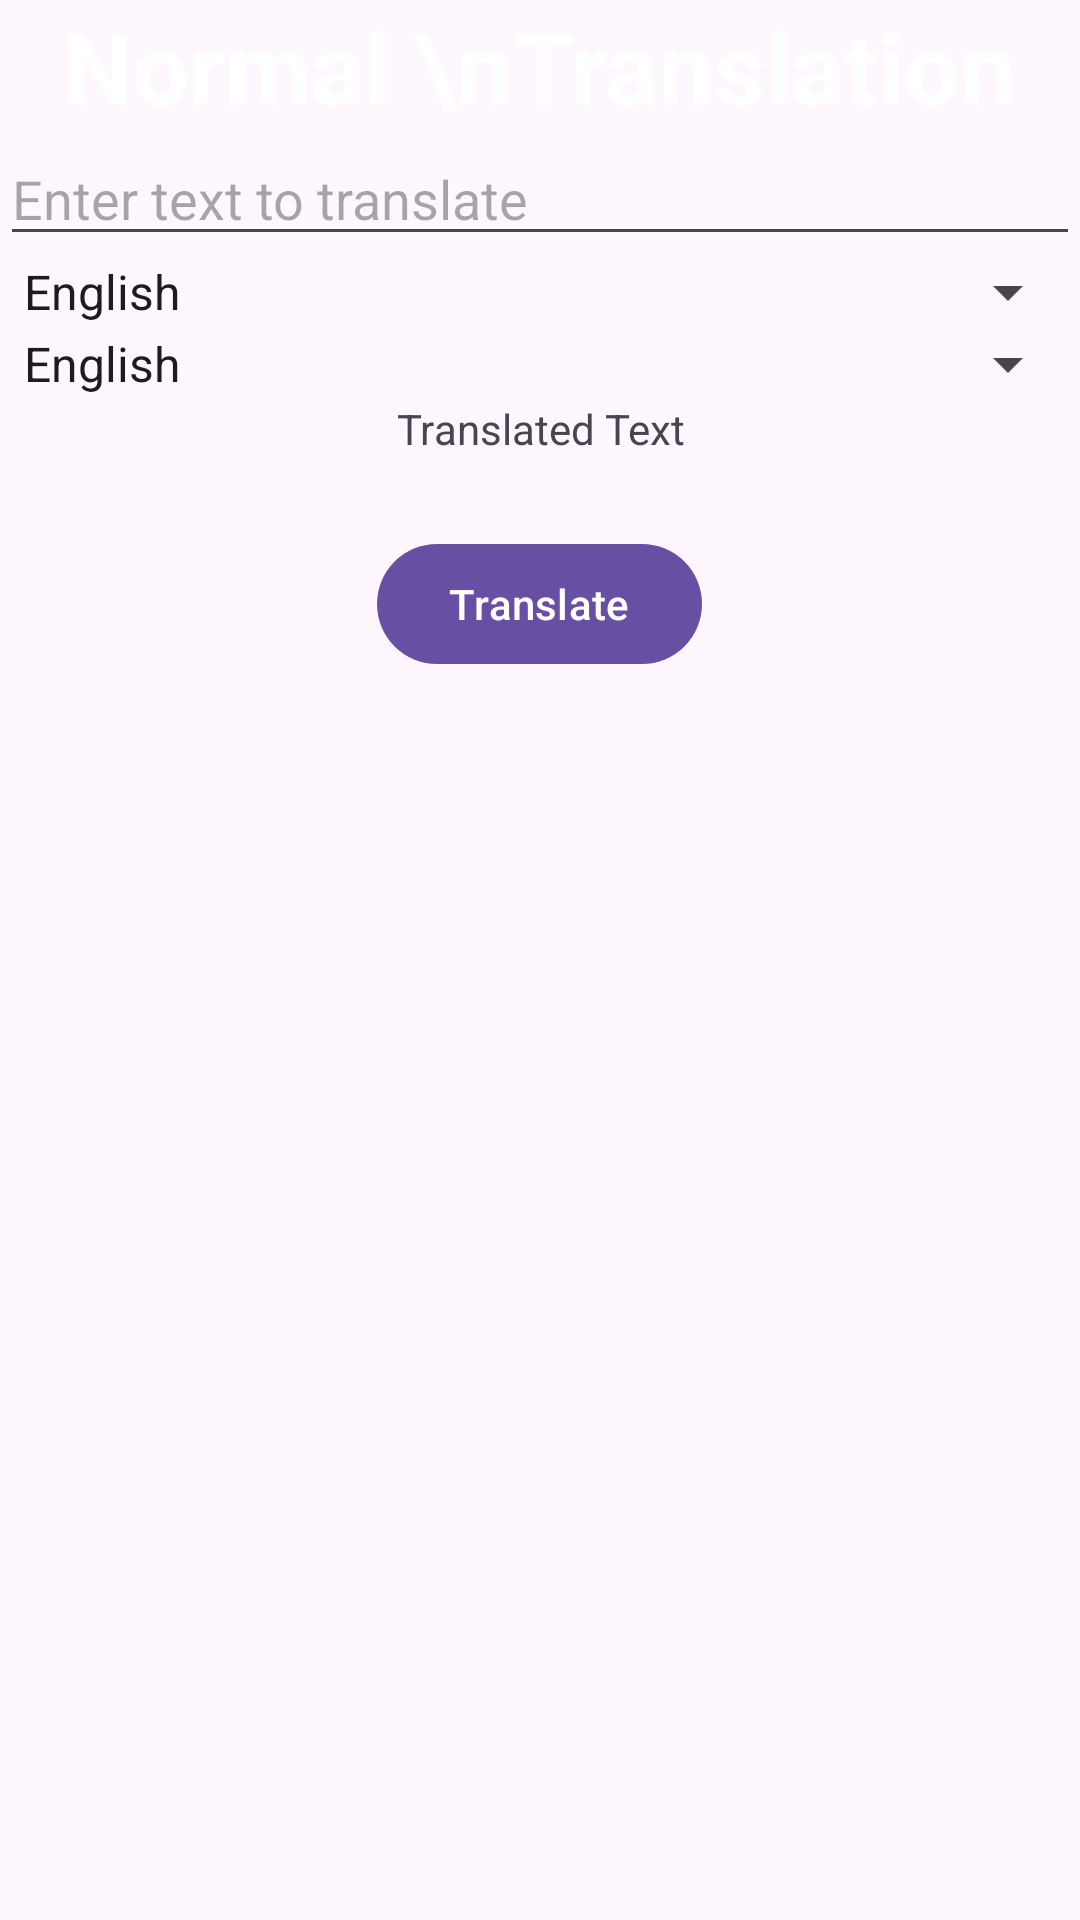

This screen was rendered from an Android layout file. Write that file and the resources it references.
<!-- AndroidManifest.xml: application theme Theme.Assignment -->
<!-- res/layout/activity_normal_translation.xml -->
<?xml version="1.0" encoding="utf-8"?>
<androidx.constraintlayout.widget.ConstraintLayout xmlns:android="http://schemas.android.com/apk/res/android"
    xmlns:app="http://schemas.android.com/apk/res-auto"
    xmlns:tools="http://schemas.android.com/tools"
    android:layout_width="match_parent"
    android:layout_height="match_parent">

    <ScrollView
        android:layout_width="match_parent"
        android:layout_height="match_parent"
        tools:layout_editor_absoluteX="89dp"
        tools:layout_editor_absoluteY="-26dp">

        <LinearLayout
            android:layout_width="match_parent"
            android:layout_height="wrap_content"
            android:orientation="vertical">

            <androidx.constraintlayout.widget.ConstraintLayout
                android:layout_width="match_parent"
                android:layout_height="match_parent">

                <ImageView
                    android:id="@+id/layout1"
                    android:layout_width="wrap_content"
                    android:layout_height="wrap_content"
                    android:scaleType="centerCrop"
                    app:layout_constraintBottom_toBottomOf="parent"
                    app:layout_constraintEnd_toEndOf="parent"
                    app:layout_constraintStart_toStartOf="parent"
                    app:layout_constraintTop_toTopOf="parent"
                    app:srcCompat="@drawable/top_background" />

                <ImageView
                    android:id="@+id/women2"
                    android:layout_width="wrap_content"
                    android:layout_height="wrap_content"
                    app:layout_constraintBottom_toBottomOf="parent"
                    app:layout_constraintEnd_toEndOf="parent"
                    app:srcCompat="@drawable/women2" />

                <TextView
                    android:id="@+id/textWelcome"
                    android:layout_width="wrap_content"
                    android:layout_height="wrap_content"
                    android:layout_marginStart="21dp"
                    android:text="Normal \nTranslation"
                    android:textColor="#ffffff"
                    android:textSize="33dp"
                    android:textStyle="bold"
                    app:layout_constraintBottom_toBottomOf="parent"
                    app:layout_constraintStart_toStartOf="parent"
                    app:layout_constraintTop_toTopOf="parent" />

                <androidx.constraintlayout.widget.ConstraintLayout
                    android:layout_width="match_parent"
                    android:layout_height="match_parent">

                </androidx.constraintlayout.widget.ConstraintLayout>
            </androidx.constraintlayout.widget.ConstraintLayout>

            <LinearLayout
                android:layout_width="match_parent"
                android:layout_height="466dp"
                android:gravity="center_horizontal"
                android:orientation="vertical"
                app:layout_constraintEnd_toEndOf="parent"
                app:layout_constraintStart_toStartOf="parent"
                app:layout_constraintTop_toBottomOf="@id/layout1">

                <EditText
                    android:id="@+id/input_text"
                    android:layout_width="match_parent"
                    android:layout_height="wrap_content"
                    android:hint="Enter text to translate"
                    app:layout_constraintEnd_toEndOf="parent"
                    app:layout_constraintStart_toStartOf="parent"
                    app:layout_constraintTop_toTopOf="parent" />

                <Spinner
                    android:id="@+id/input_language_spinner"
                    android:layout_width="match_parent"
                    android:layout_height="wrap_content"
                    android:entries="@array/language_array" />

                <Spinner
                    android:id="@+id/translated_language_spinner"
                    android:layout_width="match_parent"
                    android:layout_height="wrap_content"
                    android:entries="@array/language_array" />

                <TextView
                    android:id="@+id/translated_text"
                    android:layout_width="match_parent"
                    android:layout_height="wrap_content"
                    android:gravity="center"
                    android:text="Translated Text"
                    app:layout_constraintEnd_toEndOf="parent"
                    app:layout_constraintStart_toStartOf="parent"
                    app:layout_constraintTop_toBottomOf="@id/translate_button" />

                <com.google.android.material.button.MaterialButton
                    android:id="@+id/translate_button"
                    android:layout_width="wrap_content"
                    android:layout_height="wrap_content"
                    android:layout_gravity="center"
                    android:layout_marginTop="25dp"
                    android:text="Translate"
                    app:layout_constraintStart_toStartOf="parent" />


            </LinearLayout>
        </LinearLayout>
    </ScrollView>
</androidx.constraintlayout.widget.ConstraintLayout>
<!-- resources referenced by this layout -->
<resources>
  <string-array name="language_array">
          <item>English</item>
          <item>Chinese</item>
          <item>Malay</item>
          <item>Japanese</item>
          <item>French</item>
          
      </string-array>
  <style name="Theme.Assignment" parent="Base.Theme.Assignment" />
  <style name="Base.Theme.Assignment" parent="Theme.Material3.DayNight.NoActionBar">
          
          
      </style>
</resources>
